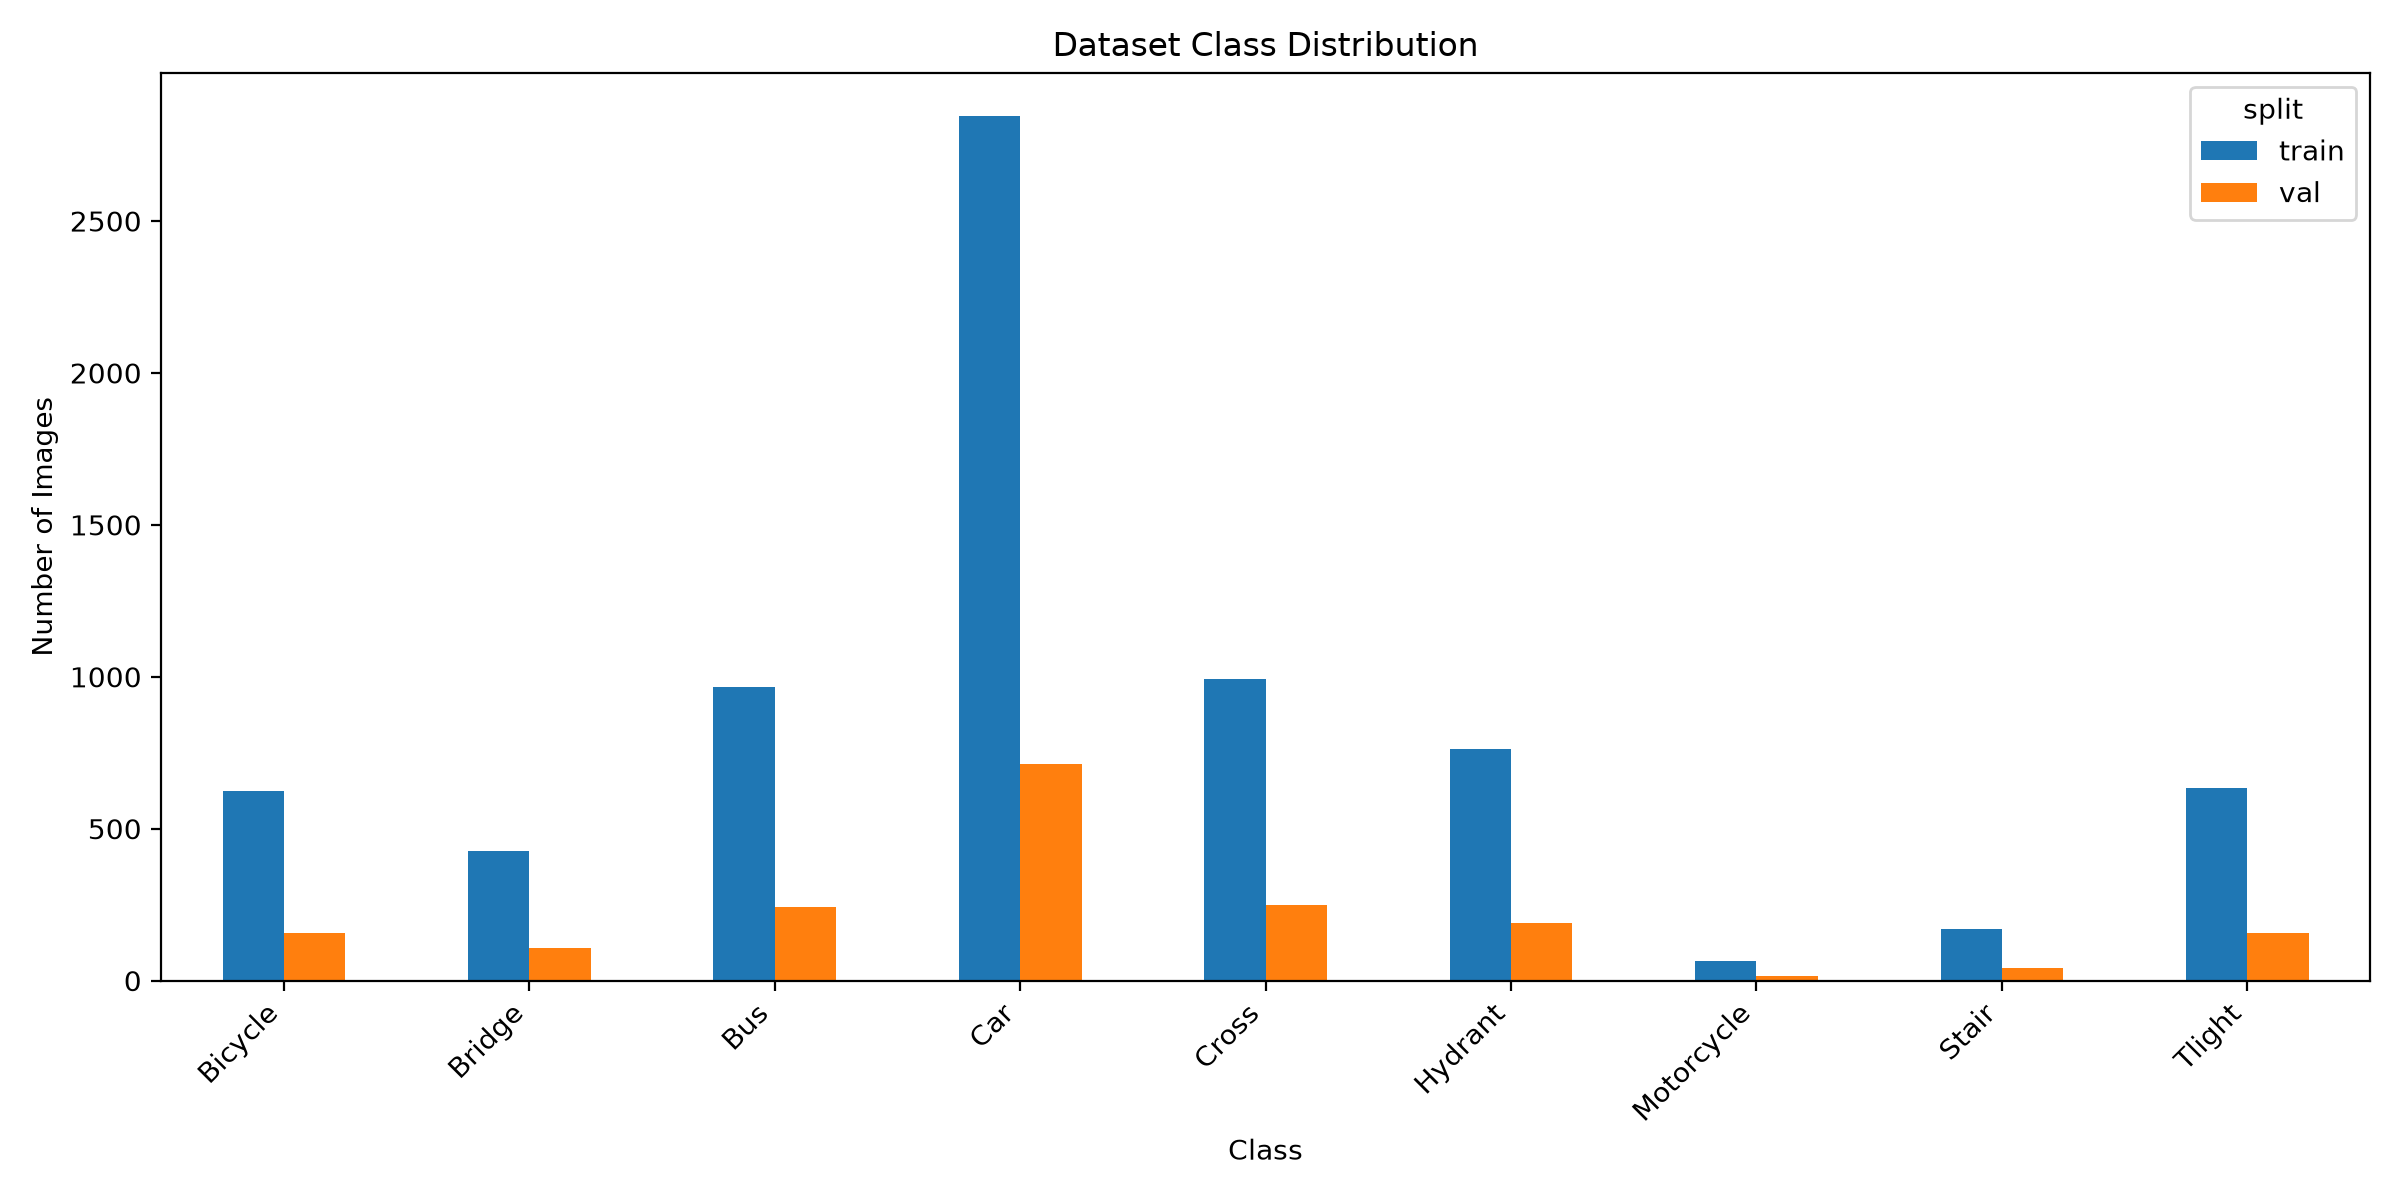

The data file committed next to this chart (first rows):
split, class, count
train, Bicycle, 624
train, Bridge, 426
train, Bus, 967
train, Car, 2846
train, Cross, 992
train, Hydrant, 762
train, Motorcycle, 65
train, Stair, 169
train, Tlight, 633
val, Bicycle, 156
val, Bridge, 107
val, Bus, 242
val, Car, 712
val, Cross, 248
val, Hydrant, 190
val, Motorcycle, 16
val, Stair, 42
val, Tlight, 158
